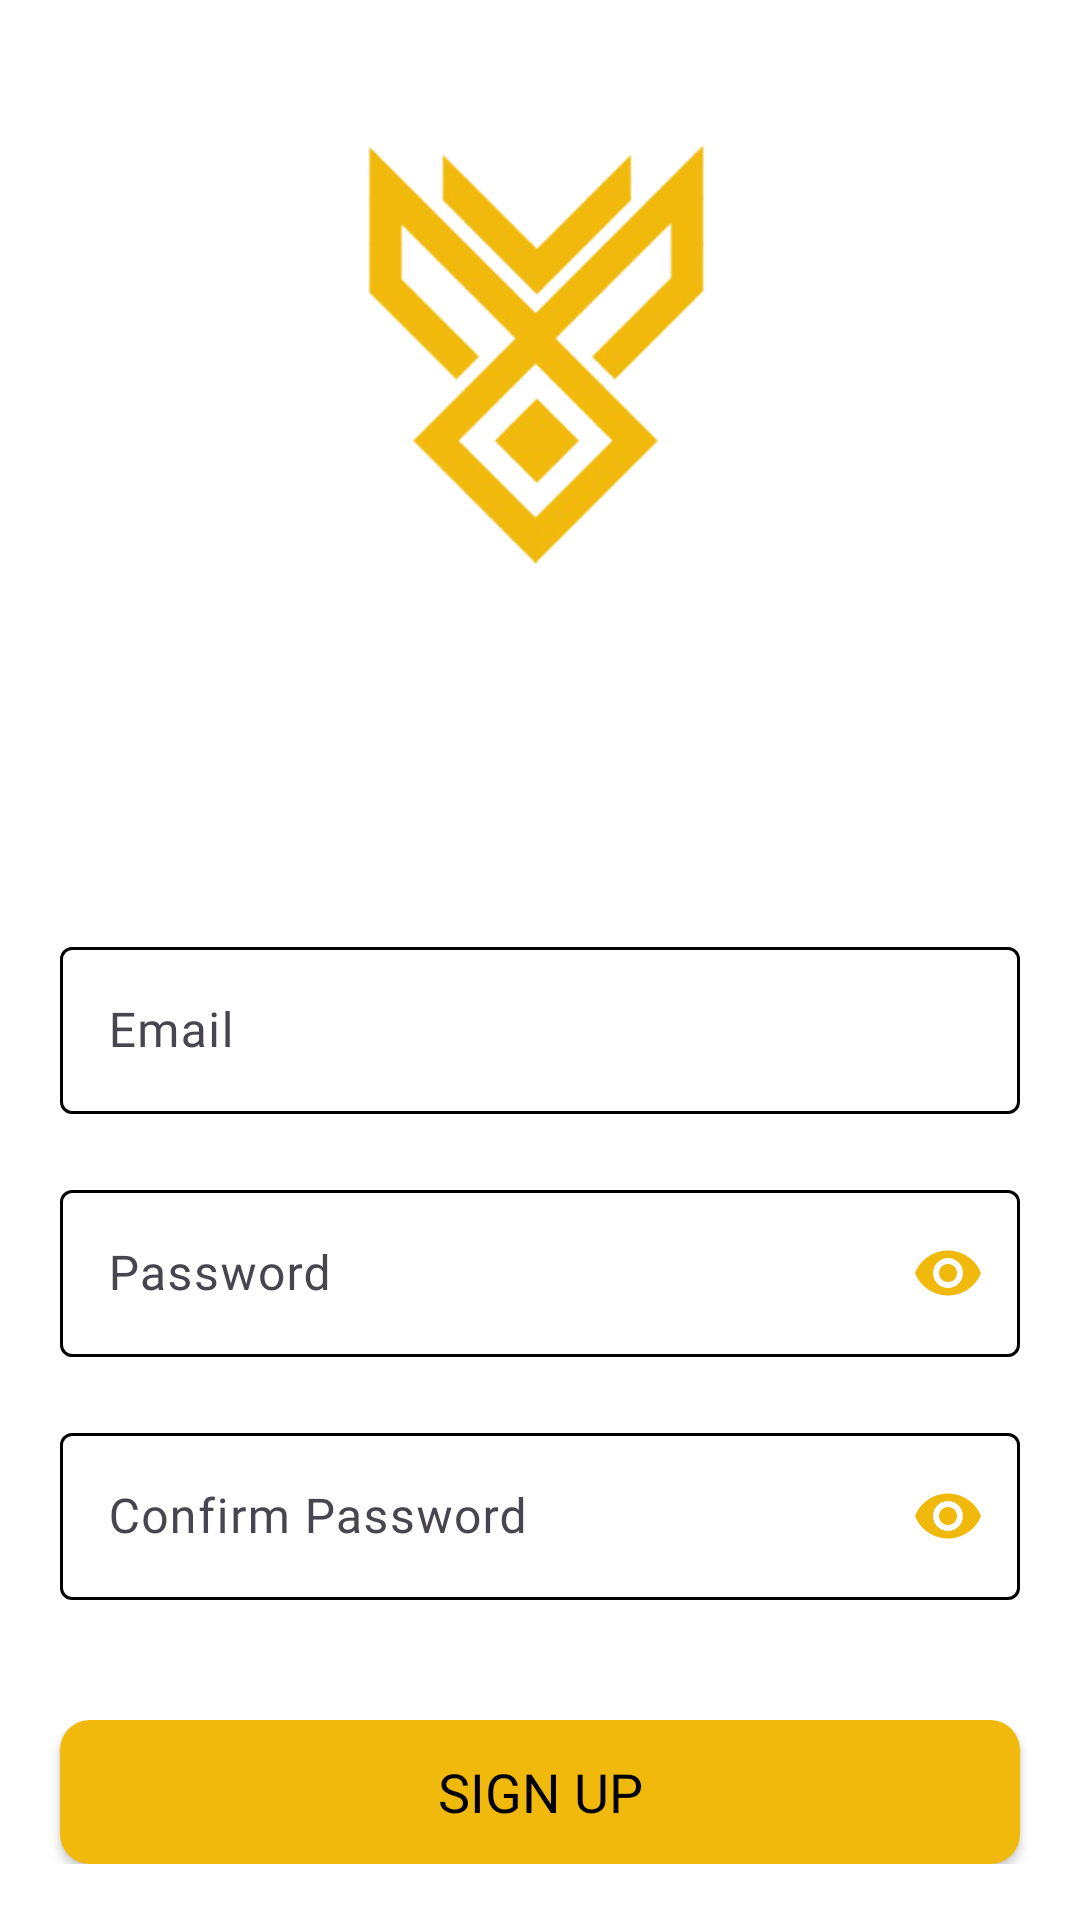

Reconstruct the res/layout file that produces this screen, plus the resources it refers to.
<!-- AndroidManifest.xml: application theme Theme.BookWave -->
<!-- res/layout/activity_signup.xml -->
<?xml version="1.0" encoding="utf-8"?>
<androidx.constraintlayout.widget.ConstraintLayout xmlns:android="http://schemas.android.com/apk/res/android"
    xmlns:app="http://schemas.android.com/apk/res-auto"
    xmlns:tools="http://schemas.android.com/tools"
    android:id="@+id/main"
    android:layout_width="match_parent"
    android:layout_height="match_parent"
    android:fitsSystemWindows="true"
    tools:context=".Signup">

    <androidx.constraintlayout.widget.ConstraintLayout
        android:id="@+id/main_lay"
        android:layout_width="0dp"
        android:layout_height="0dp"
        app:layout_constraintTop_toTopOf="parent"
        app:layout_constraintBottom_toBottomOf="parent"
        app:layout_constraintStart_toStartOf="parent"
        app:layout_constraintEnd_toEndOf="parent">

        <androidx.constraintlayout.widget.ConstraintLayout
            android:id="@+id/lay_1"
            android:layout_width="0dp"
            android:layout_height="wrap_content"
            app:layout_constraintTop_toTopOf="parent"
            app:layout_constraintStart_toStartOf="parent"
            app:layout_constraintEnd_toEndOf="parent"
            android:layout_marginTop="40dp">

            <ImageView
                android:id="@+id/logo"
                android:layout_width="150dp"
                android:layout_height="150dp"
                android:src="@drawable/logo"
                app:layout_constraintTop_toTopOf="parent"
                app:layout_constraintLeft_toLeftOf="parent"
                app:layout_constraintRight_toRightOf="parent"/>

            <TextView
                android:id="@+id/welcome"
                android:layout_width="wrap_content"
                android:layout_height="wrap_content"
                android:layout_marginTop="40dp"
                android:fontFamily="@font/roboto"
                android:textAlignment="center"
                android:textSize="30sp"
                app:layout_constraintBottom_toBottomOf="parent"
                app:layout_constraintLeft_toLeftOf="parent"
                app:layout_constraintRight_toRightOf="parent"
                app:layout_constraintTop_toBottomOf="@+id/logo" />


        </androidx.constraintlayout.widget.ConstraintLayout>

        <androidx.constraintlayout.widget.ConstraintLayout
            android:id="@+id/lay_2"
            android:layout_width="0dp"
            android:layout_height="wrap_content"
            app:layout_constraintTop_toBottomOf="@id/lay_1"
            app:layout_constraintStart_toStartOf="parent"
            app:layout_constraintEnd_toEndOf="parent"
            android:layout_marginTop="20dp">


            <com.google.android.material.textfield.TextInputLayout
                android:id="@+id/emailLayout"
                android:layout_width="match_parent"
                android:layout_height="wrap_content"
                android:hint="Email"
                app:passwordToggleTint="@color/yellow"
                android:scrollbarSize="25dp"
                app:boxStrokeColor="@drawable/input"
                app:counterOverflowTextColor="@color/yellow"
                android:layout_marginTop="20dp"
                android:layout_marginHorizontal="20dp"
                app:hintTextColor="@color/yellow"
                app:boxStrokeErrorColor="#FF0808"
                app:errorTextColor="#FF0808"
                app:layout_constraintTop_toTopOf="parent"
                app:layout_constraintLeft_toLeftOf="parent"
                app:layout_constraintRight_toRightOf="parent">

                <com.google.android.material.textfield.TextInputEditText
                    android:id="@+id/username"
                    android:layout_width="match_parent"
                    android:layout_height="wrap_content"
                    android:fontFamily="@font/lato"
                    android:inputType="textEmailAddress" />

            </com.google.android.material.textfield.TextInputLayout>

        </androidx.constraintlayout.widget.ConstraintLayout>

        
        <androidx.constraintlayout.widget.ConstraintLayout
            android:id="@+id/lay_3"
            android:layout_width="0dp"
            android:layout_height="wrap_content"
            app:layout_constraintTop_toBottomOf="@id/lay_2"
            app:layout_constraintStart_toStartOf="parent"
            app:layout_constraintEnd_toEndOf="parent">


            <com.google.android.material.textfield.TextInputLayout
                android:id="@+id/passLayout"
                android:layout_width="match_parent"
                android:layout_height="wrap_content"
                android:hint="Password"
                app:passwordToggleEnabled="true"
                app:passwordToggleTint="@color/yellow"
                android:scrollbarSize="25dp"
                app:boxStrokeColor="@drawable/input"
                app:counterOverflowTextColor="@color/yellow"
                android:layout_marginTop="20dp"
                android:layout_marginHorizontal="20dp"
                app:hintTextColor="@color/yellow"
                app:boxStrokeErrorColor="#FF0808"
                app:errorTextColor="#FF0808"
                app:layout_constraintTop_toTopOf="parent"
                app:layout_constraintLeft_toLeftOf="parent"
                app:layout_constraintRight_toRightOf="parent">

                <com.google.android.material.textfield.TextInputEditText
                    android:id="@+id/password"
                    android:layout_width="match_parent"
                    android:layout_height="wrap_content"
                    android:inputType="textPassword"
                    android:ems="15"
                    android:fontFamily="@font/lato"/>
            </com.google.android.material.textfield.TextInputLayout>

            <com.google.android.material.textfield.TextInputLayout
                android:id="@+id/confirmPassLayout"
                android:layout_width="match_parent"
                android:layout_height="wrap_content"
                android:hint="Confirm Password"
                app:passwordToggleEnabled="true"
                app:passwordToggleTint="@color/yellow"
                android:scrollbarSize="25dp"
                app:counterOverflowTextColor="@color/yellow"
                app:boxStrokeColor="@drawable/input"
                android:layout_marginTop="20dp"
                android:layout_marginHorizontal="20dp"
                app:hintTextColor="@color/yellow"
                app:boxStrokeErrorColor="#FF0808"
                app:errorTextColor="#FF0808"
                app:layout_constraintTop_toBottomOf="@id/passLayout"
                app:layout_constraintLeft_toLeftOf="parent"
                app:layout_constraintRight_toRightOf="parent">

                <com.google.android.material.textfield.TextInputEditText
                    android:id="@+id/confirmPassword"
                    android:layout_width="match_parent"
                    android:layout_height="wrap_content"
                    android:inputType="textPassword"
                    android:ems="15"
                    android:fontFamily="@font/lato"/>
            </com.google.android.material.textfield.TextInputLayout>



        </androidx.constraintlayout.widget.ConstraintLayout>

        
        <androidx.constraintlayout.widget.ConstraintLayout
            android:id="@+id/lay_4"
            android:layout_width="0dp"
            android:layout_height="wrap_content"
            android:layout_marginTop="40dp"
            app:layout_constraintTop_toBottomOf="@id/lay_3"
            app:layout_constraintStart_toStartOf="parent"
            app:layout_constraintEnd_toEndOf="parent">

            <androidx.appcompat.widget.AppCompatButton
                android:id="@+id/signinBtn"
                android:layout_width="match_parent"
                android:layout_height="wrap_content"
                android:layout_marginHorizontal="20dp"
                android:background="@drawable/login_btn"
                android:fontFamily="@font/montserrat"
                android:paddingHorizontal="0dp"
                android:text="Sign Up"
                android:textSize="18sp"
                app:layout_constraintEnd_toEndOf="parent"
                app:layout_constraintStart_toStartOf="parent"
                app:layout_constraintTop_toTopOf="parent" />

        </androidx.constraintlayout.widget.ConstraintLayout>

        <androidx.constraintlayout.widget.ConstraintLayout
            android:id="@+id/lay_7"
            android:layout_width="0dp"
            android:layout_height="wrap_content"
            android:layout_marginTop="20dp"
            app:layout_constraintTop_toBottomOf="@id/lay_4"
            app:layout_constraintStart_toStartOf="parent"
            app:layout_constraintEnd_toEndOf="parent">

            <TextView
                android:id="@+id/signinText"
                android:layout_width="wrap_content"
                android:layout_height="wrap_content"
                android:fontFamily="@font/nunito"
                android:gravity="center"
                android:onClick="login"
                android:text="Log In"
                android:textColor="@color/yellow"
                app:layout_constraintEnd_toEndOf="parent"
                app:layout_constraintStart_toStartOf="parent"
                app:layout_constraintTop_toTopOf="parent" />

        </androidx.constraintlayout.widget.ConstraintLayout>

    </androidx.constraintlayout.widget.ConstraintLayout>

</androidx.constraintlayout.widget.ConstraintLayout>
<!-- resources referenced by this layout -->
<resources>
  <color name="yellow">#f0b90b</color>
  <!-- drawable input (drawable) -->
  <?xml version="1.0" encoding="utf-8"?>
  <selector xmlns:android="http://schemas.android.com/apk/res/android">
      <item android:color="@color/yellow" android:state_focused="true" />
      <item android:color="?attr/border"/>
  </selector>
  <!-- drawable login_btn (drawable) -->
  <shape xmlns:android="http://schemas.android.com/apk/res/android">
      <corners android:radius="10dp"/>
      <solid android:color="#f0b90b" />
  </shape>
  <!-- drawable logo: png bitmap (drawable, 83270 bytes) -->
  <style name="Theme.BookWave" parent="Base.Theme.BookWave" />
  <style name="Base.Theme.BookWave" parent="Theme.Material3.DayNight.NoActionBar">
          <item name="border">@color/black</item>
          <item name="android:textColor">#000000</item>
          <item name="android:colorBackground">#FFFFFF</item>
          <item name="or">#FFFFFF</item>
      </style>
  <color name="black">#FF000000</color>
</resources>
